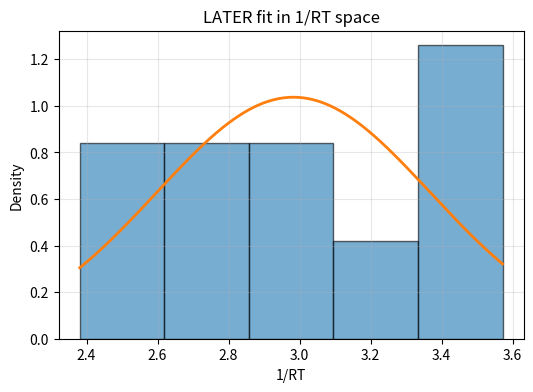
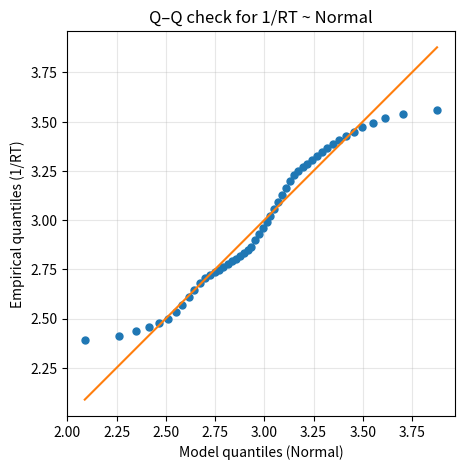

These charts were generated, in order, by the following Python code:
import numpy as np
import matplotlib.pyplot as plt
from scipy.optimize import minimize  #searched for the best parameters
TWOPI = 2.0 * np.pi
# Loading Data 
# RT (reaction times) eps (avoid dividing by zero) V (reciprocal reaction. times 1/RT ) np.max (ensures no divisions smaller than eps)
def normal_logpdf(x, mu, sigma):
    z = (x - mu) / sigma
    return -0.5*np.log(TWOPI) - np.log(sigma) - 0.5*z*z
def normal_ppf(p):
    p = np.asarray(p, dtype=float)
    eps = np.finfo(float).eps
    p = np.clip(p, eps, 1 - eps)

    a = [-3.969683028665376e+01,  2.209460984245205e+02,
         -2.759285104469687e+02,  1.383577518672690e+02,
         -3.066479806614716e+01,  2.506628277459239e+00]
    b = [-5.447609879822406e+01,  1.615858368580409e+02,
         -1.556989798598866e+02,  6.680131188771972e+01,
         -1.328068155288572e+01]
    c = [-7.784894002430293e-03, -3.223964580411365e-01,
         -2.400758277161838e+00, -2.549732539343734e+00,
          4.374664141464968e+00,  2.938163982698783e+00]
    d = [ 7.784695709041462e-03,  3.224671290700398e-01,
          2.445134137142996e+00,  3.754408661907416e+00]

    plow, phigh = 0.02425, 1 - 0.02425
    x = np.empty_like(p)
    lo = p < plow
    ce = (p >= plow) & (p <= phigh)
    hi = p > phigh
    if np.any(lo):
        q = np.sqrt(-2*np.log(p[lo]))
        x[lo] = (((((c[0]*q + c[1])*q + c[2])*q + c[3])*q + c[4])*q + c[5]) / \
                 ((((d[0]*q + d[1])*q + d[2])*q + d[3])*q + 1)
    if np.any(ce):
        q = p[ce] - 0.5
        r = q*q
        x[ce] = (((((a[0]*r + a[1])*r + a[2])*r + a[3])*r + a[4])*r + a[5])*q / \
                 (((((b[0]*r + b[1])*r + b[2])*r + b[3])*r + b[4])*r + 1)
    if np.any(hi):
        q = np.sqrt(-2*np.log(1 - p[hi]))
        x[hi] = -(((((c[0]*q + c[1])*q + c[2])*q + c[3])*q + c[4])*q + c[5]) / \
                  ((((d[0]*q + d[1])*q + d[2])*q + d[3])*q + 1)
    return x

RTs = np.array([0.31, 0.28, 0.35, 0.42, 0.37, 0.30, 0.33, 0.36, 0.29, 0.40])
eps = 1e-9
V = 1.0 / np.maximum(RTs, eps) #1/RT



#define objectives: Neg Log Likelihood 
# params ( LATER parameters) normal log of (LLL of each data point and sume them to have the total LL) 
# For these parameters, how likely is my data if 1/RT is normally distributed. Best parameters minimize the negative log likelihood
def later_nll(params):
    muR, deltaS = params
    if muR <= 0 or deltaS <= 0 or not np.isfinite(muR+deltaS):
        return 1e12
    mu = muR / deltaS
    sigma = 1.0 / deltaS
    if not np.isfinite(sigma) or sigma <= 0:
        return 1e12
    ll = normal_logpdf(V, mu, sigma).sum()
    return -ll 

# Data driven initial guesses 
# mu hat (mean 1/RT) sigma hat (std 1/RT)
mu_hat = V.mean()
sigma_hat = V.std()
initial_guess = np.array([mu_hat / max(sigma_hat, eps), 1.0 / max(sigma_hat, eps)])  # [muR, deltaS]

#Fit with bounds 
#bounds (paramters have to stay positive and within a wide but reasonable range) res.x (fitted) res.fun (final minimized NLL) 
bounds = [(1e-3, 1e3), (1e-3, 1e3)]
res = minimize(later_nll, x0=initial_guess, bounds=bounds, method='L-BFGS-B')
muR, deltaS = res.x
nllk = res.fun

# Evaluate the fit 
# converting fitted LATER parameters back to normal distribution parameters. It should similar to the emirical mean and standard deviation AIC/BIC (better is smaller ratio models/conditions)
mu_fit = muR / deltaS      # model mean in 1/RT space
sigma_fit = 1.0 / deltaS   # model std  in 1/RT space
n = RTs.size
k = 2
AIC = 2*k + 2*nllk
BIC = k*np.log(n) + 2*nllk

print("\n--- LATER fit summary (no scipy.stats) ---")
print(f"success            = {res.success} ({res.message})")
print(f"muR                = {muR:.6f}")
print(f"deltaS             = {deltaS:.6f}")
print(f"mean(1/RT) data    = {mu_hat:.6f}")
print(f"std(1/RT)  data    = {sigma_hat:.6f}")
print(f"mean(1/RT) model   = {mu_fit:.6f}")
print(f"std(1/RT)  model   = {sigma_fit:.6f}")
print(f"NLL                = {nllk:.6f}")
print(f"AIC                = {AIC:.6f}")
print(f"BIC                = {BIC:.6f}")

# Visual check 
# Histogram + fitted Normal pdf
plt.figure(figsize=(6,4))
counts, bins, _ = plt.hist(V, bins='auto', density=True, alpha=0.6, edgecolor='k')
x = np.linspace(V.min(), V.max(), 400)
pdf = (1.0/(sigma_fit*np.sqrt(TWOPI))) * np.exp(-0.5*((x-mu_fit)/sigma_fit)**2)
plt.plot(x, pdf, lw=2)
plt.xlabel('1/RT'); plt.ylabel('Density'); plt.title('LATER fit in 1/RT space'); plt.grid(alpha=0.3)

#Plot empirical distribution of 1/RT and overlayes the fitted normal curve 
# Q–Q compares empirical vs model quantiles
# If points near the diagnoal the nomral assumpation is resonable 
q = np.linspace(0.01, 0.99, 50)          # probabilities
emp_q = np.quantile(V, q)                # empirical quantiles of 1/RT
mod_q = mu_fit + sigma_fit * normal_ppf(q)  # model's Normal quantiles

plt.figure(figsize=(5,5))
plt.plot(mod_q, emp_q, 'o', ms=5)
plt.plot(mod_q, mod_q, '-', lw=1.5)     # reference y=x line
plt.xlabel('Model quantiles (Normal)'); plt.ylabel('Empirical quantiles (1/RT)')
plt.title('Q–Q check for 1/RT ~ Normal'); plt.axis('equal'); plt.grid(alpha=0.3)
plt.show()
